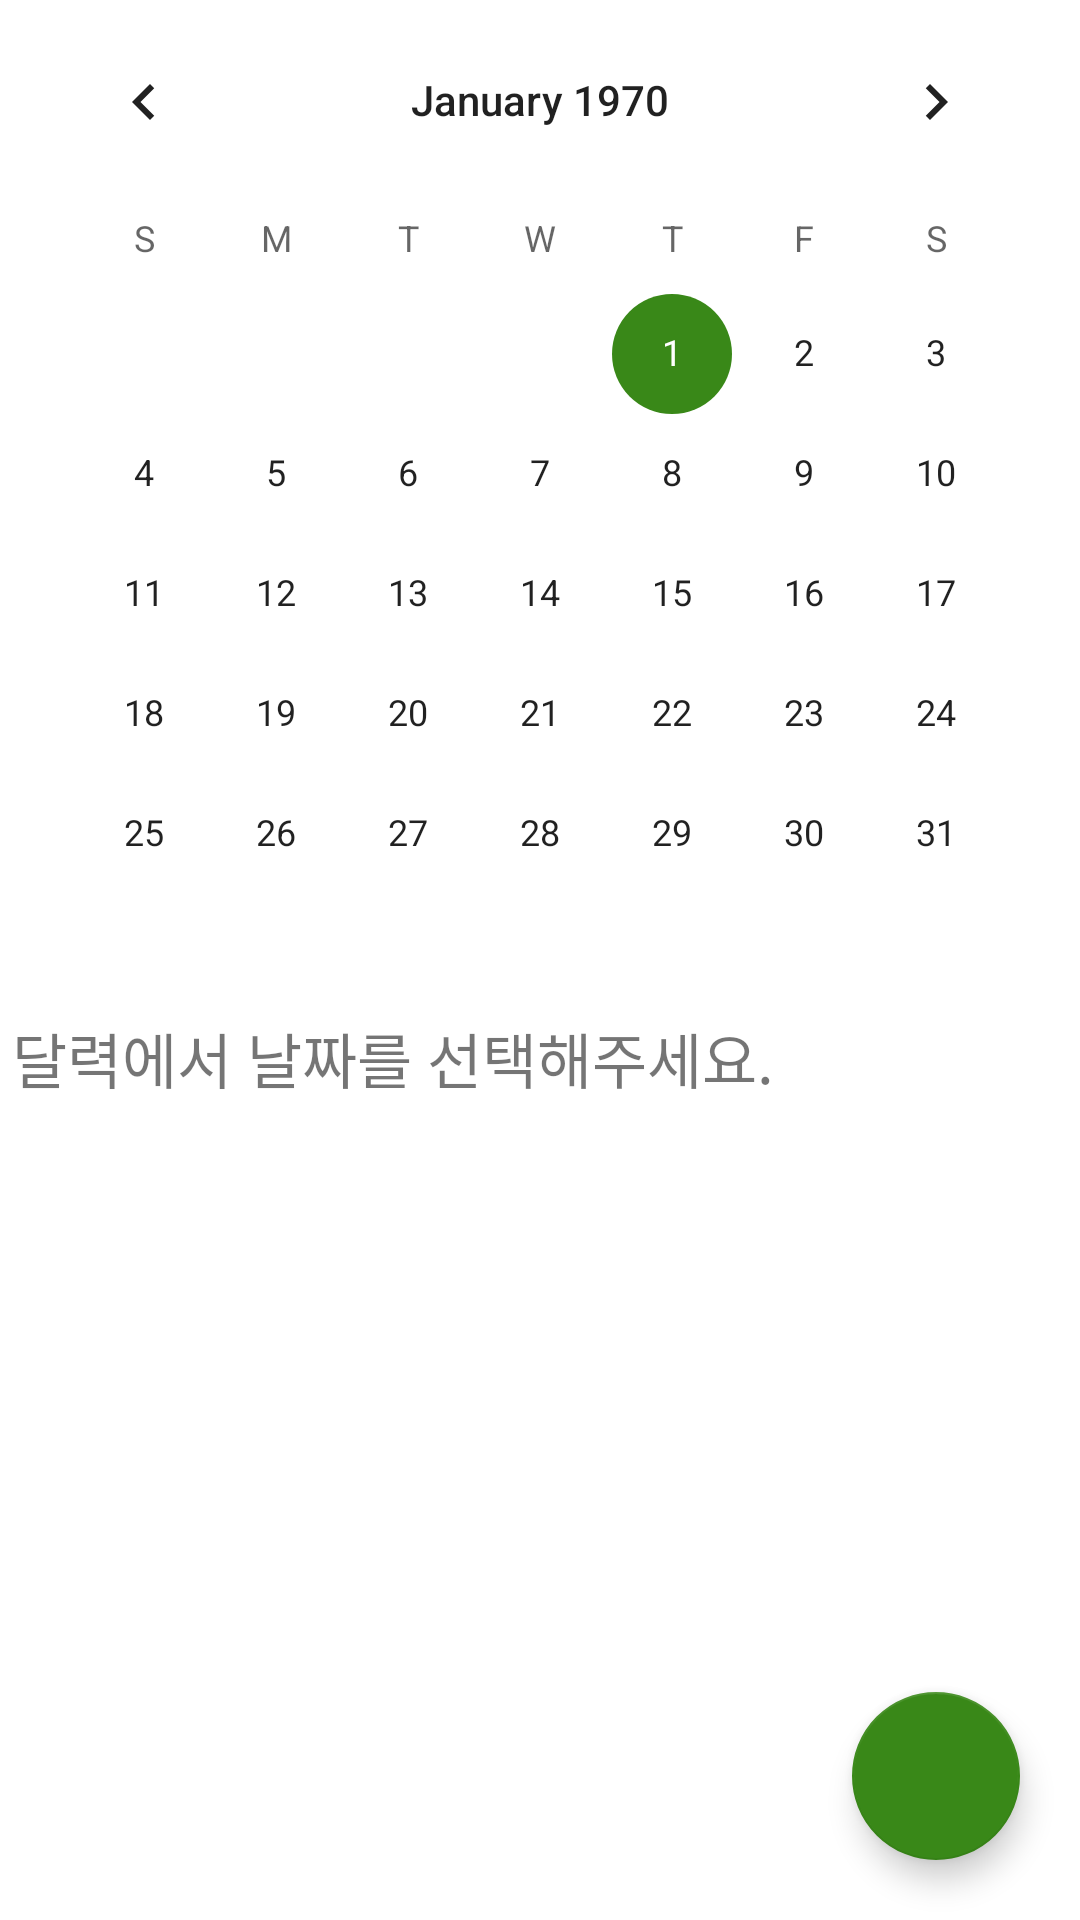

Android layout source for this screen:
<!-- AndroidManifest.xml: application theme Theme.TodoneList -->
<!-- res/layout/fragment_calendar.xml -->
<?xml version="1.0" encoding="utf-8"?>
<androidx.constraintlayout.widget.ConstraintLayout xmlns:android="http://schemas.android.com/apk/res/android"
    xmlns:app="http://schemas.android.com/apk/res-auto"
    xmlns:tools="http://schemas.android.com/tools"
    android:layout_width="match_parent"
    android:layout_height="match_parent"
    tools:context=".ui.fragment.CalendarFragment">

    <CalendarView
        android:id="@+id/calendarView"
        android:layout_width="wrap_content"
        android:layout_height="wrap_content"
        app:layout_constraintEnd_toEndOf="parent"
        app:layout_constraintHorizontal_bias="0.5"
        app:layout_constraintStart_toStartOf="parent"
        app:layout_constraintTop_toTopOf="parent" />

    <androidx.recyclerview.widget.RecyclerView
        android:id="@+id/calendarRecyclerview"
        android:layout_width="match_parent"
        android:layout_height="0dp"
        app:layout_constraintBottom_toBottomOf="parent"
        app:layout_constraintEnd_toEndOf="parent"
        app:layout_constraintStart_toStartOf="parent"
        app:layout_constraintTop_toBottomOf="@+id/calendarDateText" />

    <com.google.android.material.floatingactionbutton.FloatingActionButton
        android:id="@+id/calendar_DialogButton"
        android:layout_width="wrap_content"
        android:layout_height="wrap_content"
        android:layout_marginEnd="20dp"
        android:layout_marginBottom="20dp"
        android:clickable="true"
        android:focusable="true"
        android:src="@drawable/ic_baseline_edit_24"
        app:layout_constraintBottom_toBottomOf="parent"
        app:layout_constraintEnd_toEndOf="parent" />

    <TextView
        android:id="@+id/calendarDateText"
        android:layout_width="wrap_content"
        android:layout_height="wrap_content"
        android:layout_marginStart="4dp"
        android:text="달력에서 날짜를 선택해주세요."
        android:textSize="20sp"
        app:layout_constraintStart_toStartOf="parent"
        app:layout_constraintTop_toBottomOf="@+id/calendarView" />

</androidx.constraintlayout.widget.ConstraintLayout>
<!-- resources referenced by this layout -->
<resources>
  <style name="Theme.TodoneList" parent="Theme.MaterialComponents.DayNight.NoActionBar">
          
          <item name="colorPrimary">@color/primaryColor</item>
          <item name="colorPrimaryVariant">@color/purple_700</item>
          <item name="colorOnPrimary">@color/white</item>
          
          <item name="colorSecondary">@color/primaryColor</item>
          <item name="colorSecondaryVariant">@color/teal_700</item>
          <item name="colorOnSecondary">@color/black</item>
          
          <item name="android:statusBarColor" tools:targetApi="l">?attr/colorPrimaryVariant</item>
          
      </style>
  <color name="primaryColor">#398818</color>
  <color name="purple_700">#FF3700B3</color>
  <color name="white">#FFFFFFFF</color>
  <color name="teal_700">#FF018786</color>
  <color name="black">#FF000000</color>
</resources>
